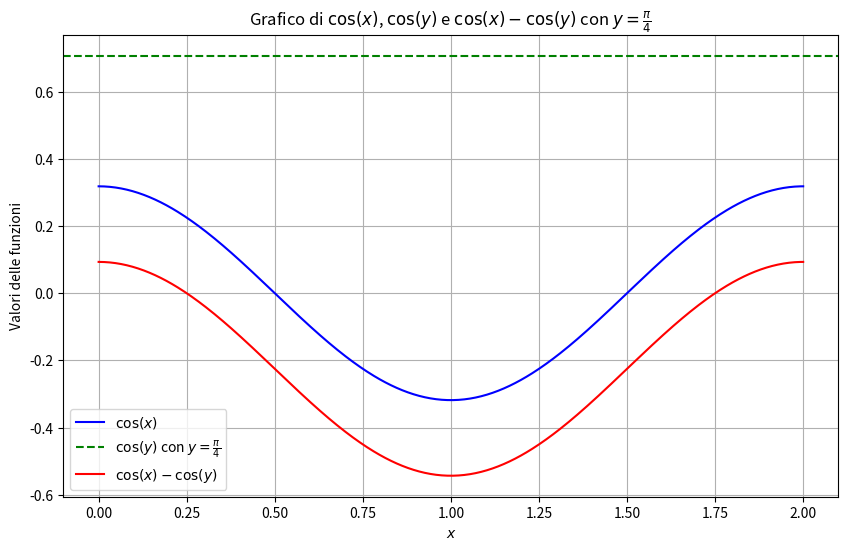

Write the Python code that produced this figure.
import numpy as np
import matplotlib.pyplot as plt

# Creazione intervallo di valori per x tra 0 e 2π, prendendone 500
x_vals = np.linspace(0, 2 * np.pi, 500)

# Calcolo dei valori dei coseni e della differenza tra essi
y_fixed = np.pi / 4  # per esempio
cos_x = np.cos(x_vals)
cos_y_fixed = np.cos(y_fixed)
diff_cos = cos_x - cos_y_fixed

# Plot dei grafici di cos(x), cos(y) e della differenza cos(x) - cos(y)
plt.figure(figsize=(10, 6))
plt.plot(x_vals/np.pi, cos_x/np.pi, label=r'$\cos(x)$', color='blue')
plt.axhline(y=cos_y_fixed, color='green', linestyle='--', label=r'$\cos(y)$ con $y = \frac{\pi}{4}$')
plt.plot(x_vals/np.pi, diff_cos/np.pi, label=r'$\cos(x) - \cos(y)$', color='red')

# Aggiunta di legenda ed etichette per i grafici plottati
plt.xlabel(r'$x$')
plt.ylabel('Valori delle funzioni')
plt.title(r'Grafico di $\cos(x)$, $\cos(y)$ e $\cos(x) - \cos(y)$ con $y = \frac{\pi}{4}$')
plt.legend()
plt.grid(True)
plt.show()
